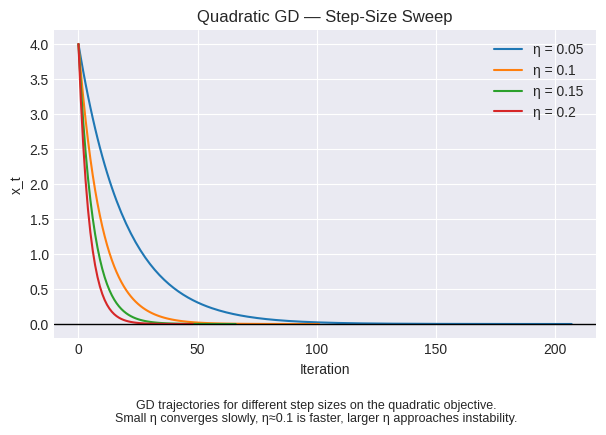
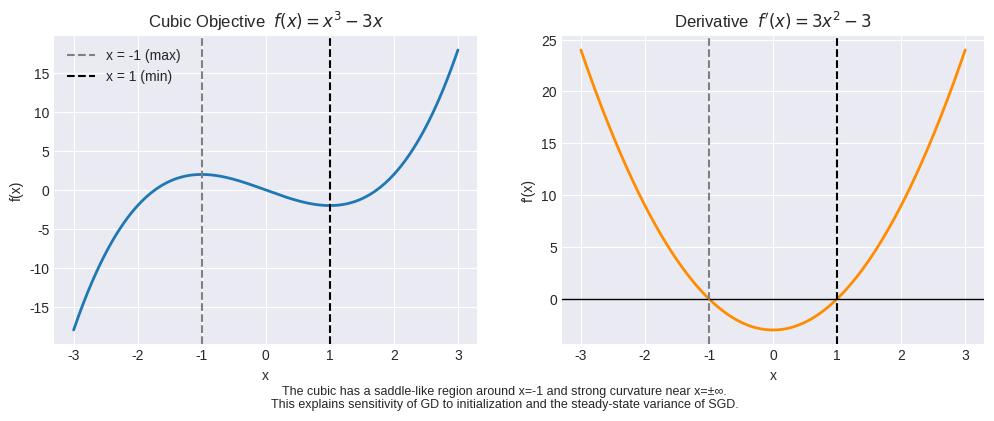
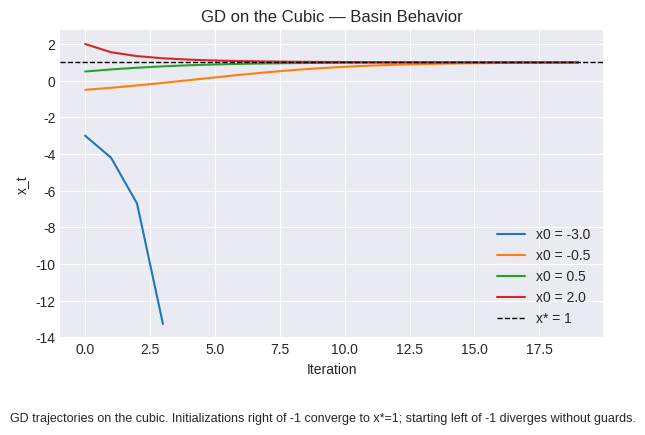
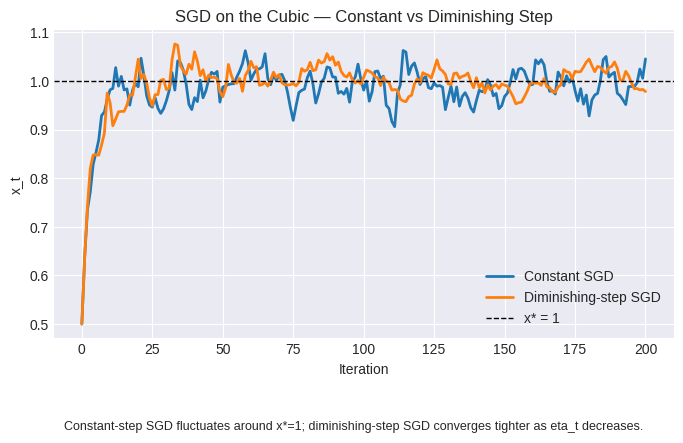

Recreate these plots in Python, in order.
# ============================================
# 0. Setup & Hyperparameters
# ============================================

import numpy as np
import matplotlib.pyplot as plt

# --- Reproducible Global Seed ---
SEED = 123
rng = np.random.default_rng(SEED)

# --- Learning Rates ---
# Quadratic baseline sweep (for stability analysis)
ETA_QUAD_SWEEP = [0.05, 0.10, 0.15, 0.20]

# GD on the cubic objective
ETA_CUBIC = 0.05

# --- SGD Settings ---
ETA0 = 0.05            # constant-step SGD (η)
ETA_SGD = ETA0         # alias for clarity inside SGD functions
K_SCHEDULE = 0.01      # diminishing-step decay factor k
SIGMA_SGD = 0.5        # Gaussian noise scale σ

# --- Global Experiment Settings ---
EPS = 1e-4             # convergence tolerance on objective gap
T_MAX = 5000           # iteration cap for GD/SGD

# --- Plot Styling ---
plt.style.use("seaborn-v0_8-darkgrid")
plt.rcParams["figure.figsize"] = (7, 4)
plt.rcParams["axes.spines.top"] = False
plt.rcParams["axes.spines.right"] = False

# ============================================
# 1. Quadratic Baseline: Objective & Derivative
# ============================================

def q(x):
    """Quadratic objective: q(x) = 0.5 * x^2"""
    return 0.5 * x**2

def dq(x):
    """Derivative of the quadratic: q'(x) = x"""
    return x

def quad_gap(x):
    """Objective gap relative to optimum x* = 0."""
    return q(x) - q(0.0)

# ============================================
# 2. GD on Quadratic — Step-Size Sweep
# ============================================

def gd_quadratic(x0, eta, T=T_MAX):
    """Runs GD on the quadratic for T steps."""
    xs = [x0]
    x = x0
    for _ in range(T):
        x = x - eta * dq(x)   # dq(x) = x
        xs.append(x)
        if abs(x) < EPS:
            break
    return np.array(xs)

# Initial point
x0_quad = 4.0

plt.figure(figsize=(7, 4))
for eta in ETA_QUAD_SWEEP:
    xs = gd_quadratic(x0_quad, eta)
    plt.plot(xs, label=f"η = {eta}")

plt.axhline(0, color="black", linewidth=1)
plt.title("Quadratic GD — Step-Size Sweep")
plt.xlabel("Iteration")
plt.ylabel("x_t")
plt.legend()

plt.figtext(
    0.5, -0.1,
    "GD trajectories for different step sizes on the quadratic objective.\n"
    "Small η converges slowly, η≈0.1 is faster, larger η approaches instability.",
    ha="center", fontsize=9
)

plt.show()

# ============================================
# Quadratic Metrics
# ============================================

def compute_quad_metrics(xs, eps=EPS):
    """Compute final gap, best gap, and steps-to-tolerance for q(x)."""
    gaps = np.abs(q(xs) - q(0.0))

    final_gap = gaps[-1]
    best_gap = gaps.min()

    idx = np.where(gaps < eps)[0]
    steps_to_tol = int(idx[0]) if len(idx) > 0 else None

    return final_gap, best_gap, steps_to_tol


# Run GD on the quadratic with a representative step size
xs_quad_metrics = gd_quadratic(4.0, eta=0.05)

quad_metrics = compute_quad_metrics(xs_quad_metrics)

print("=== Convergence Metrics (Quadratic Objective) ===")
print(f"GD (eta=0.05):")
print(f"  Final gap        = {quad_metrics[0]:.6f}")
print(f"  Best gap         = {quad_metrics[1]:.6f}")
print(f"  Steps-to-tol     = {quad_metrics[2]}")

# ============================================
# 3. Cubic Objective: f(x) = x^3 - 3x
# ============================================

def f(x):
    """Cubic objective: f(x) = x^3 - 3x"""
    return x**3 - 3*x

def df(x):
    """Derivative: f'(x) = 3x^2 - 3"""
    return 3*x**2 - 3

def cubic_gap(x):
    """Objective gap relative to the stable minimizer x* = +1."""
    return f(x) - f(1.0)

# ============================================
# Cubic Diagnostics: f(x) and f'(x)
# ============================================

xs = np.linspace(-3, 3, 400)

fig, ax = plt.subplots(1, 2, figsize=(12, 4))

# --- f(x) plot ---
ax[0].plot(xs, f(xs), linewidth=2)
ax[0].axvline(-1, linestyle="--", color="grey", label="x = -1 (max)")
ax[0].axvline(1, linestyle="--", color="black", label="x = 1 (min)")
ax[0].set_title("Cubic Objective  $f(x) = x^3 - 3x$")
ax[0].set_xlabel("x")
ax[0].set_ylabel("f(x)")
ax[0].legend()

# --- f'(x) plot ---
ax[1].plot(xs, df(xs), linewidth=2, color="darkorange")
ax[1].axhline(0, color="black", linewidth=1)
ax[1].axvline(-1, linestyle="--", color="grey")
ax[1].axvline(1, linestyle="--", color="black")
ax[1].set_title("Derivative  $f'(x) = 3x^2 - 3$")
ax[1].set_xlabel("x")
ax[1].set_ylabel("f'(x)")

plt.figtext(
    0.5, -0.05,
    "The cubic has a saddle-like region around x=-1 and strong curvature near x=±∞.\n"
    "This explains sensitivity of GD to initialization and the steady-state variance of SGD.",
    ha="center", fontsize=9
)

plt.show()

# ============================================
# 4. GD on the Cubic — Multiple Initializations
# ============================================

def gd_cubic(x0, eta=ETA_CUBIC, T=T_MAX):
    """Runs GD on the cubic for T steps (with guard for divergence)."""
    xs = [x0]
    x = x0
    for _ in range(T):
        x = x - eta * df(x)

        # Divergence guard to avoid blowing up the plot
        if abs(x) > 20:
            xs.append(np.nan)
            break

        xs.append(x)
    return np.array(xs)

# Initializations to test
inits = [-3.0, -0.5, 0.5, 2.0]

plt.figure(figsize=(7, 4))
for x0 in inits:
    xs = gd_cubic(x0, ETA_CUBIC)
    plt.plot(xs[:20], label=f"x0 = {x0}")

plt.axhline(1.0, color="black", linewidth=1, linestyle="--", label="x* = 1")
plt.title("GD on the Cubic — Basin Behavior")
plt.xlabel("Iteration")
plt.ylabel("x_t")
plt.legend()

plt.figtext(
    0.5, -0.1,
    "GD trajectories on the cubic. Initializations right of -1 converge to x*=1; "
    "starting left of -1 diverges without guards.",
    ha="center", fontsize=9
)

plt.show()

# ============================================
# 5. SGD on the Cubic — Constant & Diminishing Step (Shared RNG Version)
# ============================================

def sgd_constant(x0, eta=ETA_SGD, sigma=SIGMA_SGD, T=T_MAX, rng=rng):
    """
    SGD with constant step size:
        x_{t+1} = x_t - eta * (df(x_t) + noise)
    Uses the shared global RNG for reproducibility and consistent noise paths.
    """
    xs = [x0]
    x = x0
    for _ in range(T):
        noise = rng.normal(0, sigma)
        x = x - eta * (df(x) + noise)

        # Divergence guard
        if abs(x) > 20:
            xs.append(np.nan)
            break

        xs.append(x)

    return np.array(xs)


def sgd_diminishing(x0, eta0=ETA0, k=K_SCHEDULE, sigma=SIGMA_SGD, T=T_MAX, rng=rng):
    """
    SGD with diminishing step size:
        eta_t = eta0 / (1 + k t)
    Uses the shared global RNG for reproducibility and consistent noise paths.
    """
    xs = [x0]
    x = x0
    for t in range(T):
        eta_t = eta0 / (1.0 + k * t)
        noise = rng.normal(0, sigma)
        x = x - eta_t * (df(x) + noise)

        # Divergence guard
        if abs(x) > 20:
            xs.append(np.nan)
            break

        xs.append(x)

    return np.array(xs)

# ============================================
# 6. SGD Trajectories — Constant vs Diminishing
# ============================================

T_plot = 200
x0 = 0.5

xs_const = sgd_constant(x0, eta=ETA_SGD, sigma=SIGMA_SGD, T=T_plot)
xs_dimin = sgd_diminishing(x0, eta0=ETA0, k=K_SCHEDULE, sigma=SIGMA_SGD, T=T_plot)

plt.figure(figsize=(8, 4))
plt.plot(xs_const, label="Constant SGD", linewidth=2)
plt.plot(xs_dimin, label="Diminishing-step SGD", linewidth=2)
plt.axhline(1.0, color="black", linestyle="--", linewidth=1, label="x* = 1")

plt.title("SGD on the Cubic — Constant vs Diminishing Step")
plt.xlabel("Iteration")
plt.ylabel("x_t")
plt.legend()

plt.figtext(
    0.5, -0.12,
    "Constant-step SGD fluctuates around x*=1; diminishing-step SGD converges tighter as eta_t decreases.",
    ha="center", fontsize=9
)

plt.show()

# ============================================
# 7. Metrics: Gaps and Steps-to-Tolerance
# ============================================

def compute_metrics(xs, objective, x_star=1.0, eps=EPS):
    """Compute final gap, best gap, and steps-to-tolerance."""
    gaps = np.abs(objective(xs) - objective(x_star))

    final_gap = gaps[-1]
    best_gap = gaps.min()

    # First iteration where gap < eps (if any)
    idx = np.where(gaps < eps)[0]
    steps_to_tol = int(idx[0]) if len(idx) > 0 else None

    return final_gap, best_gap, steps_to_tol


# ----- Run trajectories -----

# GD
xs_gd = gd_cubic(0.5, ETA_CUBIC)

# SGD constant
xs_sgd_const = sgd_constant(0.5, eta=ETA_SGD, sigma=SIGMA_SGD)

# SGD diminishing
xs_sgd_dim = sgd_diminishing(0.5, eta0=ETA0, k=K_SCHEDULE, sigma=SIGMA_SGD)


# ----- Compute metrics -----

gd_metrics     = compute_metrics(xs_gd, f)
sgd_c_metrics  = compute_metrics(xs_sgd_const, f)
sgd_d_metrics  = compute_metrics(xs_sgd_dim, f)


# ----- Display -----

print("=== Convergence Metrics (Cubic Objective) ===")
print(f"GD (eta={ETA_CUBIC}):")
print(f"  Final gap        = {gd_metrics[0]:.6f}")
print(f"  Best gap         = {gd_metrics[1]:.6f}")
print(f"  Steps-to-tol     = {gd_metrics[2]}")

print("\nSGD Constant Step:")
print(f"  Final gap        = {sgd_c_metrics[0]:.6f}")
print(f"  Best gap         = {sgd_c_metrics[1]:.6f}")
print(f"  Steps-to-tol     = {sgd_c_metrics[2]}")

print("\nSGD Diminishing Step:")
print(f"  Final gap        = {sgd_d_metrics[0]:.6f}")
print(f"  Best gap         = {sgd_d_metrics[1]:.6f}")
print(f"  Steps-to-tol     = {sgd_d_metrics[2]}")

# ============================================
# 8. Runtime Audit — End-to-End Timing
# ============================================

import time

def run_full_pipeline():
    """
    Executes the core GD/SGD routines once to measure total runtime.
    Keeps everything lightweight and deterministic.
    """
    # Quadratic GD
    _ = gd_quadratic(4.0, eta=0.05)

    # Cubic GD
    _ = gd_cubic(0.5, eta=ETA_CUBIC)

    # SGD constant & diminishing
    _ = sgd_constant(0.5, eta=ETA_SGD, sigma=SIGMA_SGD, T=300)
    _ = sgd_diminishing(0.5, eta0=ETA0, k=K_SCHEDULE, sigma=SIGMA_SGD, T=300)

    # Metrics
    _ = compute_metrics(_, f)

# Measure runtime
t0 = time.time()
run_full_pipeline()
t1 = time.time()

elapsed = t1 - t0
print("=== Runtime Audit ===")
print(f"Total execution time: {elapsed:.4f} seconds")
print("\n(Note: Expected target is ~2 seconds or less on Colab/CPU.)")